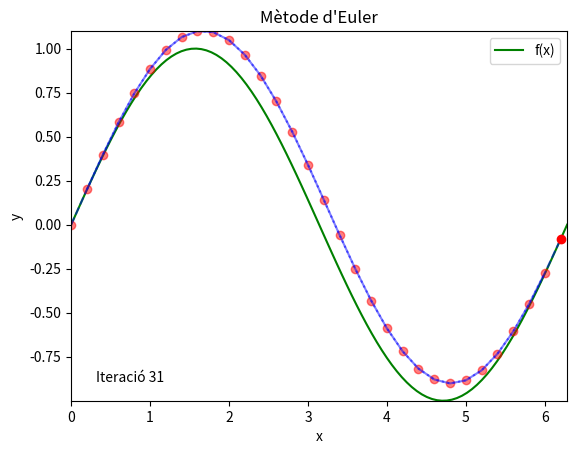

Write Python code to recreate this figure.
# %%
"""
In this file we will implement the animation of the Euler method.
"""
import numpy as np
import matplotlib.pyplot as plt
import matplotlib.animation as animation


#Definitions that can be changed by user
#---------------------------------------
# Set initial values for the animation.
interval = (0, 2*np.pi)
x0 = 0.0
y0 = 0.0
h = 0.2

def y(x):
    """
    Analytic solution of the ODE
    """
    return np.sin(x)

def f(x,y):
    """
    Right hand side of the ODE
    y' = f(x,y)
    Make sure that this is consistent with y(x)
    """
    return np.cos(x)

#---------------------------------------


def Euler( x0, y0, h, f, interval, max_iterations=100, tolerance=1e-6):
    """
    This function implements the Euler method to solve the differential equation y'=f(x,y) with y(x0)=y0.

    Parameters
    ----------
    x0 : float
        Initial value of x.
    y0 : float
        Initial value of y.
    h : float
        Step size.
    f : function
        Function to be integrated.
    interval : tuple
        Interval of integration.
    max_iterations : int, optional  
        Maximum number of iterations. The default is 100.
    tolerance : float, optional
        Stop at this precision level before max_iterations. The default is 1e-6.  
    """
    x = x0
    y = y0
    x_values = [x]
    y_values = [y]
    slopes = []
    for _ in range(max_iterations):
        try: #check if it overflows (diverges)
            slope = f(x,y)
            x = x + h
            y = y + h*slope
        except:
            break
        
        if x >= interval[1]:
            break
        x_values.append(x)
        y_values.append(y)
        slopes.append(slope)
        
    return x_values, y_values, slopes


# Integrate via Euler the function f(x) with initial value x0.
x_values, y_values, slopes = Euler(x0, y0, h, f, interval)

# Create a figure and axis for the animation.
fig, ax = plt.subplots()

x_points = np.linspace(interval[0], interval[-1], 100)
y_points = [y(x) for x in x_points]

# Figure range:
largest_elem = max( max(y_points), max(y_values))
smallest_elem = min( min(y_points), min(y_values))

# Define the initialization function for the animation.
def init():
    ax.set_xlim(interval[0], interval[-1])
    ax.set_ylim(smallest_elem, largest_elem)
    ax.set_xlabel('x')
    ax.set_ylabel('y')
    ax.set_title('Mètode d\'Euler')
    ax.grid(True)  # Add a grid
    ax.plot(np.linspace(interval[0], interval[-1], 100), [y(x) for x in np.linspace(interval[0], interval[-1], 100)], linestyle='-', color='g', label='f(x)')
    return ax,

# Define the update function for the animation.

def update(frame):
    global smallest_elem, largest_elem, interval
    ax.clear()
    ax.set_xlim(interval[0], interval[-1])
    ax.set_ylim(smallest_elem, largest_elem)
    ax.plot(np.linspace(interval[0], interval[-1], 100), [y(x) for x in np.linspace(interval[0], interval[-1], 100)], linestyle='-', color='g', label='f(x)')
    if frame//2 > 0:
        ax.plot(x_values[:frame//2], y_values[:frame//2], marker='o', linestyle = "None", color='r', alpha = 0.5)
        ax.plot([(x_values[i] , x_values[i] + h) for i in range(frame//2)], [(y_values[i] , y_values[i]+ slopes[i]*h) for i in range(frame//2)], linestyle='--', color='blue', alpha = 0.5)

    ax.plot(x_values[frame//2], y_values[frame//2], marker='o', linestyle = "None", color='r')
    if frame%2 == 1:
        ax.plot([x_values[frame//2] , x_values[frame//2] + h], [y_values[frame//2] , y_values[frame//2]+ slopes[frame//2]*h], linestyle='--', color='blue')
    
    ax.set_title(f'Mètode d\'Euler')
    ax.set_xlabel('x')
    ax.set_ylabel('y')
    ax.legend(loc="upper right")
    ax.text(0.05, 0.05, 'Iteració {}'.format(frame//2), transform=ax.transAxes,color="black")

    return ax,

# %%
total_frames = (len(x_values))*2 - 1 #substract one as the last iteration does not have a slope
ani = animation.FuncAnimation(fig, update, frames=list( range(total_frames)), init_func=init, interval = 300)
ani.save('./Euler.gif', writer='ffmpeg', fps=3, dpi = 150)  # Change 'writer' to 'ffmpeg' for different formats (gif or mp4). 

# %%
# %%
